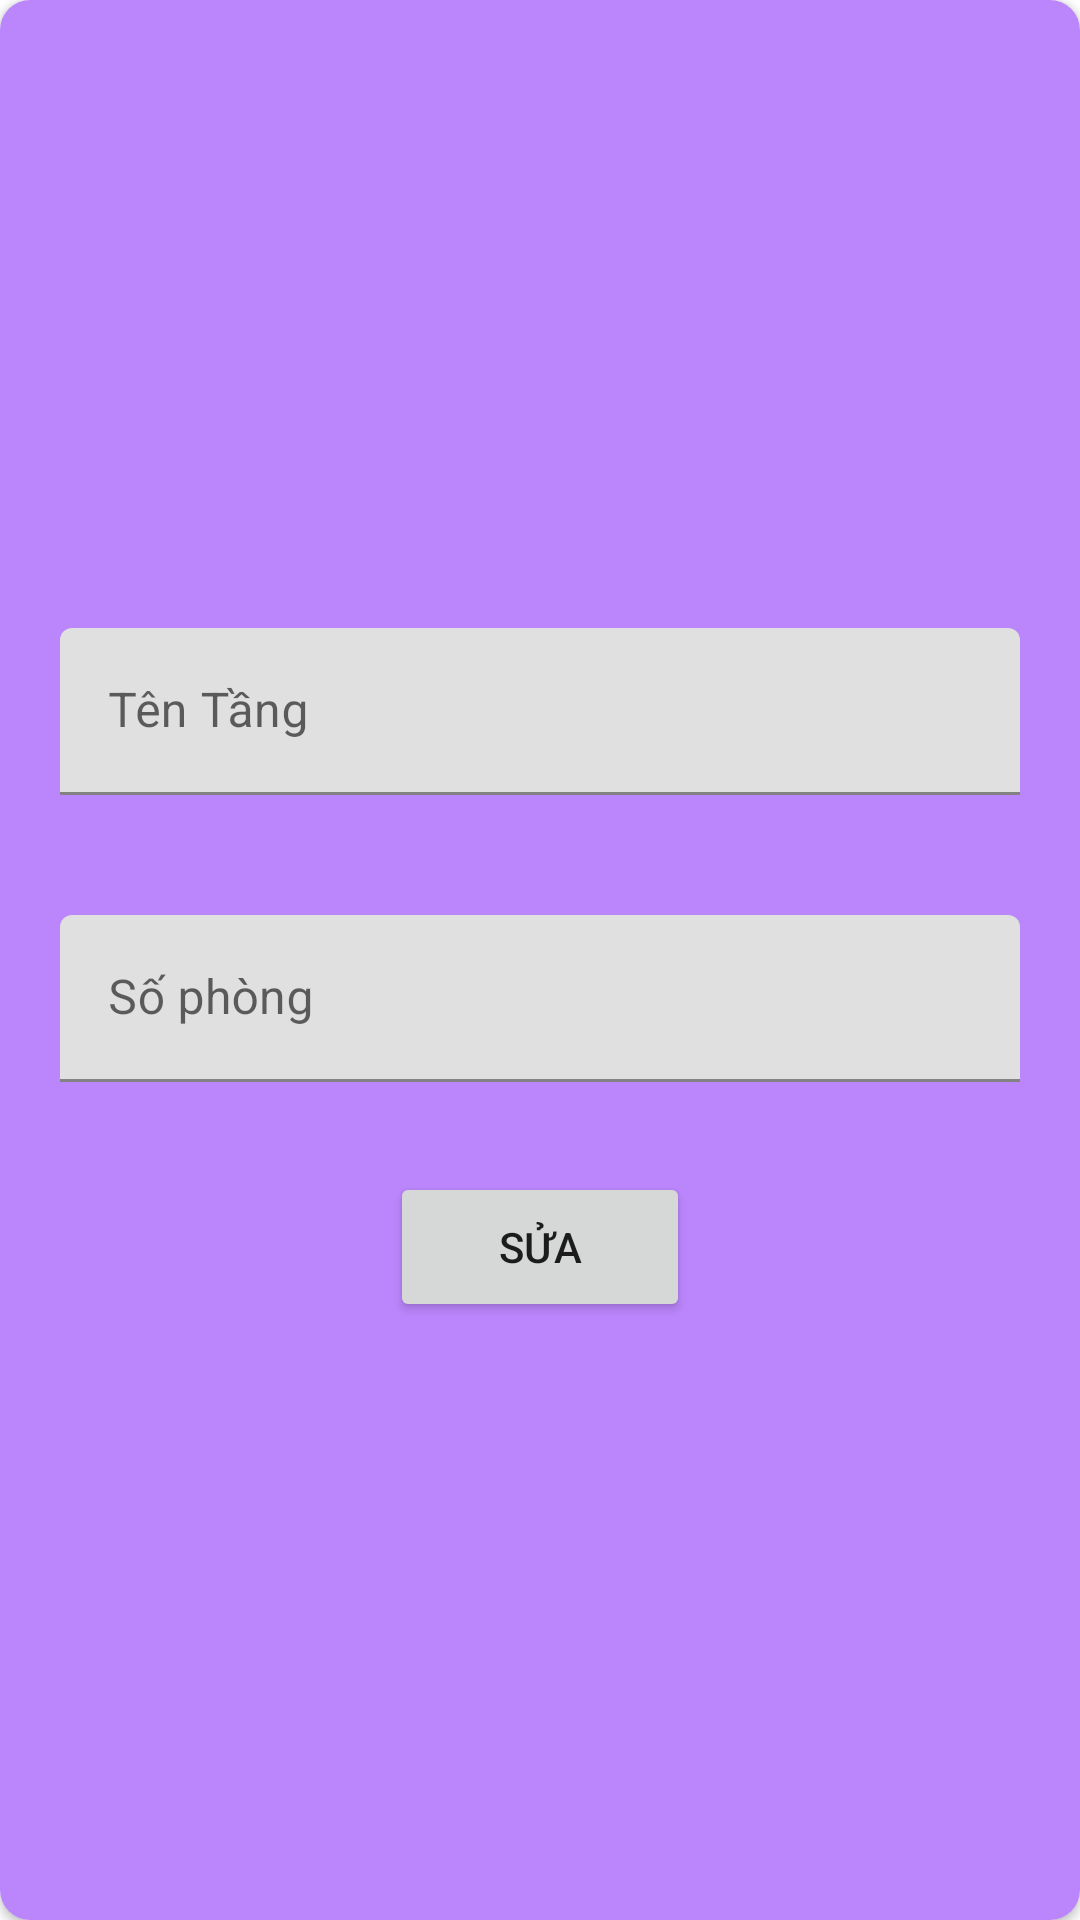

Layout XML and referenced resources for this Android screen:
<!-- AndroidManifest.xml: application theme Theme.MyApplication -->
<!-- res/layout/dialog_update_tang.xml -->
<?xml version="1.0" encoding="utf-8"?>
<androidx.cardview.widget.CardView xmlns:android="http://schemas.android.com/apk/res/android"
    xmlns:app="http://schemas.android.com/apk/res-auto"
    android:id="@+id/cardView"
    android:layout_width="match_parent"
    android:layout_height="wrap_content"
    android:layout_gravity="center"
    android:layout_marginLeft="10dp"
    android:layout_marginTop="30dp"
    android:layout_marginRight="10dp"
    app:cardCornerRadius="10dp">

    <LinearLayout
        android:orientation="vertical"
        android:gravity="center"
        android:layout_width="match_parent"
        android:layout_height="match_parent"
        android:background="@color/purple_200">

        <com.google.android.material.textfield.TextInputLayout
            android:layout_width="match_parent"
            android:layout_margin="20dp"
            android:hint="Tên Tầng"
            app:startIconDrawable="@drawable/baseline_menu_24"
            android:layout_height="wrap_content">

            <com.google.android.material.textfield.TextInputEditText
                android:id="@+id/edtTang"
                android:layout_width="match_parent"
                android:layout_height="wrap_content" />
        </com.google.android.material.textfield.TextInputLayout>

        <com.google.android.material.textfield.TextInputLayout
            android:layout_width="match_parent"
            android:layout_margin="20dp"
            android:hint="Số phòng"
            app:startIconDrawable="@drawable/baseline_edit_note_24"
            android:layout_height="wrap_content">

            <com.google.android.material.textfield.TextInputEditText
                android:id="@+id/edtSoPhong"
                android:layout_width="match_parent"
                android:layout_height="wrap_content" />
        </com.google.android.material.textfield.TextInputLayout>

        <LinearLayout
            android:layout_width="match_parent"
            android:layout_height="wrap_content"
            android:gravity="center"
            android:orientation="horizontal">

            <Button
                android:id="@+id/btnSua"
                android:layout_width="100dp"
                android:layout_height="50dp"
                android:layout_margin="10dp"
                android:padding="10dp"
                android:text="Sửa" />

        </LinearLayout>
    </LinearLayout>


</androidx.cardview.widget.CardView>
<!-- resources referenced by this layout -->
<resources>
  <color name="purple_200">#FFBB86FC</color>
  <style name="Theme.MyApplication" parent="Theme.MaterialComponents.DayNight.DarkActionBar">
          
          <item name="colorPrimary">#45257E</item>
          <item name="colorPrimaryVariant">#D55228</item>
          <item name="colorOnPrimary">@color/white</item>
          
          <item name="colorSecondary">@color/teal_200</item>
          <item name="colorSecondaryVariant">@color/teal_700</item>
          <item name="colorOnSecondary">@color/black</item>
          
          <item name="android:statusBarColor">?attr/colorPrimaryVariant</item>
          
      </style>
  <color name="white">#FFFFFFFF</color>
  <color name="teal_200">#FF03DAC5</color>
  <color name="teal_700">#FF018786</color>
  <color name="black">#FF000000</color>
</resources>
